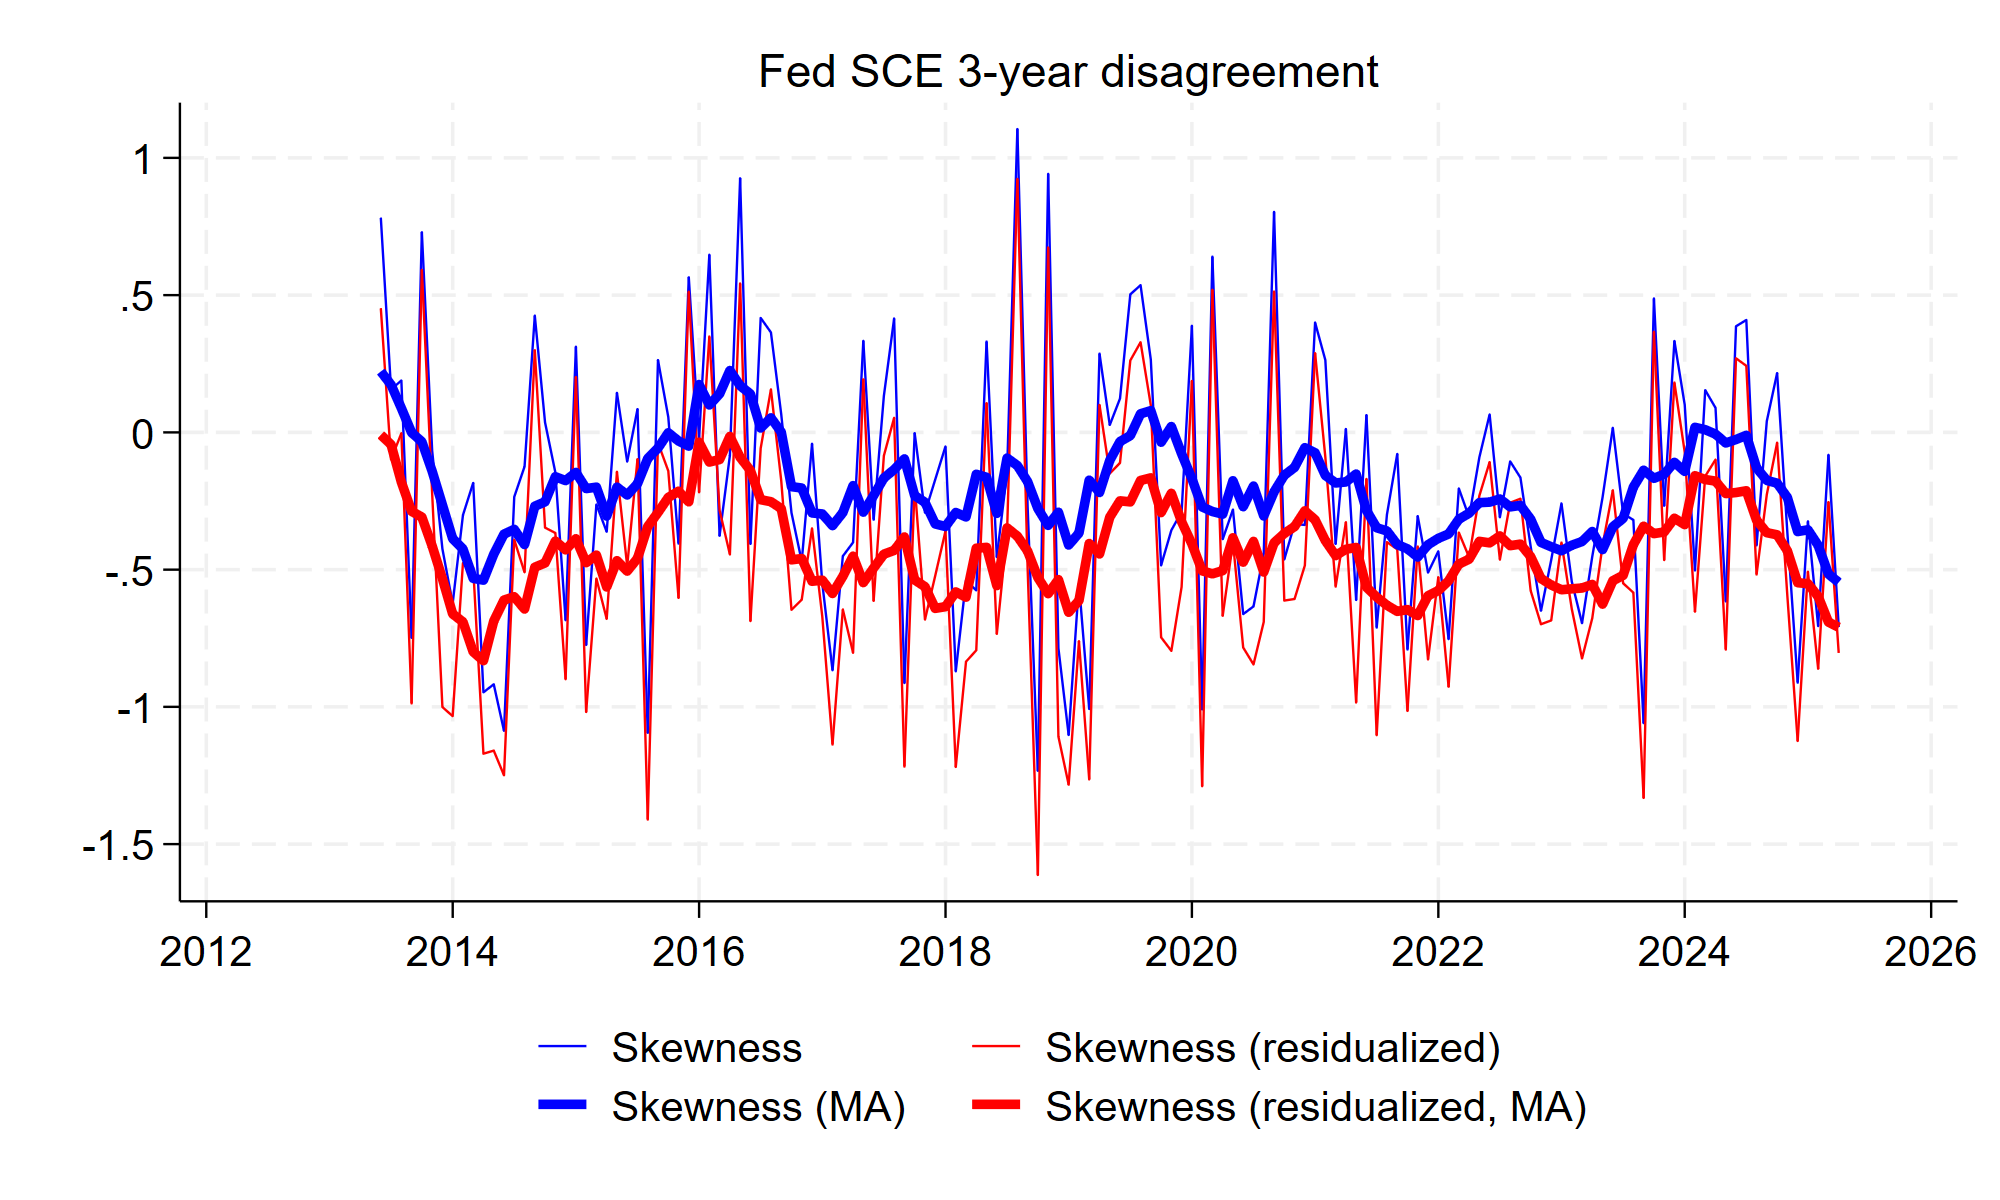

Values plotted in this chart, from the file beside it:
date, skew_lt_sce, skew_resid_lt_sce, skew_lt_sce_ma, skew_resid_lt_sce_ma
2013m1, , , , 
2013m2, , , , 
2013m3, , , , 
2013m4, , , , 
2013m5, , , , 
2013m6, 0.7827, 0.4529, 0.2219, -0.008752
2013m7, 0.1569, -0.09846, 0.1738, -0.04431
2013m8, 0.189, -0.003029, 0.08836, -0.1809
2013m9, -0.7481, -0.9871, -0.0006204, -0.2875
2013m10, 0.729, 0.5919, -0.03402, -0.3085
2013m11, -0.06678, -0.2221, -0.1414, -0.4137
2013m12, -0.4242, -1.001, -0.264, -0.5328
2014m1, -0.6235, -1.034, -0.387, -0.6613
2014m2, -0.3012, -0.4761, -0.4246, -0.6904
2014m3, -0.1837, -0.494, -0.5317, -0.7996
2014m4, -0.9467, -1.17, -0.5382, -0.8316
2014m5, -0.9177, -1.159, -0.4438, -0.6872
2014m6, -1.087, -1.249, -0.3705, -0.6108
2014m7, -0.2349, -0.3909, -0.3532, -0.5986
2014m8, -0.1246, -0.5098, -0.4088, -0.6436
2014m9, 0.4252, 0.2993, -0.2689, -0.4912
2014m10, 0.03655, -0.3468, -0.253, -0.4755
2014m11, -0.1457, -0.3665, -0.1614, -0.3959
2014m12, -0.684, -0.899, -0.1755, -0.4279
2015m1, 0.312, 0.2017, -0.1457, -0.3873
2015m2, -0.7741, -1.018, -0.2047, -0.4746
2015m3, -0.2628, -0.5325, -0.1994, -0.4469
2015m4, -0.362, -0.6793, -0.3048, -0.5629
2015m5, 0.1439, -0.1438, -0.1995, -0.4672
2015m6, -0.1065, -0.4869, -0.228, -0.5052
2015m7, 0.08473, -0.0977, -0.1869, -0.4591
2015m8, -1.094, -1.41, -0.09496, -0.343
2015m9, 0.2635, -0.03777, -0.05718, -0.2917
2015m10, 0.05579, -0.1405, -0.001269, -0.2369
2015m11, -0.4046, -0.6028, -0.03123, -0.2143
2015m12, 0.5648, 0.5124, -0.05002, -0.2529
2016m1, -0.02194, -0.2179, 0.1744, -0.0359
2016m2, 0.6471, 0.3491, 0.1, -0.1081
2016m3, -0.3761, -0.2835, 0.1402, -0.0989
2016m4, -0.08439, -0.4445, 0.2256, -0.01452
2016m5, 0.9257, 0.5424, 0.1702, -0.09101
2016m6, -0.406, -0.6872, 0.1401, -0.1386
2016m7, 0.4171, -0.05803, 0.01599, -0.2451
2016m8, 0.3643, 0.1566, 0.05315, -0.2525
2016m9, 0.06573, -0.176, 0.001458, -0.2776
2016m10, -0.2926, -0.6462, -0.1976, -0.4642
2016m11, -0.4698, -0.6093, -0.2026, -0.4595
2016m12, -0.04161, -0.3497, -0.2935, -0.5422
2017m1, -0.5497, -0.6707, -0.2969, -0.5382
2017m2, -0.8662, -1.137, -0.3395, -0.5868
2017m3, -0.4508, -0.6451, -0.2922, -0.5244
2017m4, -0.4007, -0.8027, -0.1939, -0.4509
2017m5, 0.3333, 0.1929, -0.2907, -0.5472
2017m6, -0.3176, -0.6134, -0.23, -0.4941
2017m7, 0.1331, -0.08508, -0.1662, -0.4435
2017m8, 0.4149, 0.05284, -0.1352, -0.4299
2017m9, -0.9128, -1.217, -0.09638, -0.3807
2017m10, -0.002908, -0.1925, -0.2301, -0.5375
2017m11, -0.2926, -0.6817, -0.2548, -0.5622
2017m12, -0.1716, -0.5222, -0.3335, -0.6409
... 96 more rows
